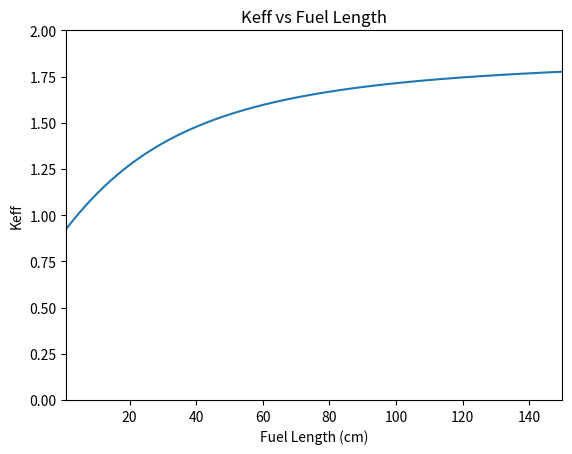

Write the Python code that produced this figure.
import numpy as np
import matplotlib.pyplot as plt
def my_range(start, end, step):
    while start<= end:
        yield start
        start += step
        
pufraction=0.2;
pitch=1.5;
coreDia=300;
Y=[]
X=[]
for i in my_range(1,150.5,0.5):
    fuel_length=i
    #Core and Cell Volume
    Vcell=((np.sqrt(3)/2)*(pitch)**2)*fuel_length;
    Vcore=((1/4)*(np.pi)*(0.5*coreDia))*fuel_length;
    #Fuel Volume
    fuelD=0.9;
    Vfuel=((1/4)*np.pi*(fuelD)**2)*fuel_length;
    
    #Cladding Volume
    Cladthick=0.05
    Vclad=(np.pi/4)*(((fuelD+(2*Cladthick))**2)-(fuelD)**2)*fuel_length;
    
    #Coolant Volume
    Vcool=Vcell-Vfuel-Vclad;
    
    #Simple Averaging Fractions
    fuelfraction=(Vfuel/Vcell);
    cladfraction=(Vclad/Vcell);
    coolfraction=(Vcool/Vcell);
    
    #Fuel Composition Fractions (Plutonium Fraction is pufraction)
    ufraction=1-pufraction
    
    #Densities of Lattice Materials (SS316 cross section approximated with elemental iron)
    N_a=6.02e+23;
    SS316_density=8;
    Na_density=0.927;
    Fuel_density=19;
    
    #Molar Mass of Lattice Materials
    MM_SS316=55.85;
    MM_Na=22.99;
    MM_U=238;
    MM_Pu=239;
    
    #Number Densities of Lattice Materials
    N_SS316=(SS316_density)*(N_a/MM_SS316);
    N_Na=(Na_density)*(N_a/MM_Na);
    N_U=(1-pufraction)*(Fuel_density)*(N_a/MM_U);
    N_Pu=(pufraction)*(Fuel_density)*(N_a/MM_Pu);
    barns=1e-24
    
    #Macroscopic 8-group Cross Sections of Sodium Coolant
    microNaNS=np.array([[1.5,2.2,3.6,3.5,4.0,3.9,7.3,3.2],
                   [0.0050,0.0002,0.0004,0.0010,0.0010,0.0010,0.0090,0.0080],
                   [0,0,0,0,0,0,0,0],
                   [0.623,0.6908,0.4458,0.2900,0.3500,0.3000,0.0400,0],
                   [0,0,0,0,0,0,0,0]]).T;
    
    microNaS=np.array([[0,0.52,0.09,0.003,0.009,0.001,0,0],
                       [0,0,0.69,0,0.0004,0.0004,0,0],
                       [0,0,0,0.44,0.005,0.008,0,0],
                       [0,0,0,0,0.29,0,0,0],
                       [0,0,0,0,0,0.35,0,0],
                       [0,0,0,0,0,0,0.3,0],
                       [0,0,0,0,0,0,0,0.04],
                       [0,0,0,0,0,0,0,0]]);
    
    macroNaNS=N_Na*barns*microNaNS;
    macroNaS=N_Na*barns*microNaS;
    
    #Macroscopic 8-group Cross Sections of SS316 (Iron)
    microFeNS=np.array([[2.2,2.1,2.4,3.1,4.5,6.1,6.9,10.4],
                        [0.02,0.003,0.005,0.006,0.008,0.012,0.032,0.02],
                        [0,0,0,0,0,0,0,0],
                        [1.0108,0.46,0.12,0.14,0.28,0.07,0.04,0],
                        [0,0,0,0,0,0,0,0]]).T;
    
    microFeS=np.array([[0,0.75,0.2,0.05,0.01,0.0008,0,0],
                        [0,0,0.33,0.1,0.02,0.01,0,0],
                        [0,0,0,0.12,0,0,0,0],
                        [0,0,0,0,0.14,0,0,0],
                        [0,0,0,0,0,0.28,0,0],
                        [0,0,0,0,0,0,0.07,0],
                        [0,0,0,0,0,0,0,0.04],
                        [0,0,0,0,0,0,0,0]]);
    
    macroFeNS=N_SS316*barns*microFeNS;
    macroFeS=N_SS316*barns*microFeS;
    
    #Macroscopic 8-group Cross Sections of U-238
    microUNS=np.array([[4.3,4.8,6.3,9.3,11.7,12.7,13.1,11],
                       [0.01,0.09,0.11,0.15,0.26,0.47,0.84,1.47],
                       [0.58,0.2,0,0,0,0,0,0],
                       [2.293,1.49,0.3759,0.2935,0.2,0.09,0.01,0],
                       [2.91,2.58,0,0,0,0,0,0]]).T;
    
    microUS=np.array([[0,1.28,0.78,0.2,0.03,0.003,0,0],
                      [0,0,1.05,0.42,0.01,0.01,0,0],
                      [0,0,0,0.33,0.04,0.005,0.009,0],
                      [0,0,0,0,0.29,0.003,0.005,0],
                      [0,0,0,0,0,0.18,0.02,0],
                      [0,0,0,0,0,0,0.09,0],
                      [0,0,0,0,0,0,0,0.01],
                      [0,0,0,0,0,0,0,0]]);
    
    macroUNS=N_U*barns*microUNS;
    macroUS=N_U*barns*microUS;
    
    #Macroscopic 8-group Cross Sections of Pu-239
    microPuNS=np.array([[4.5,5.1,6.3,8.6,11.3,13.1,16.5,31.8],
                        [0.01,0.03,0.11,0.2,0.35,0.59,1.98,8.54],
                        [1.85,1.82,1.6,1.51,1.6,1.67,2.78,10.63],
                        [1.49,0.826,0.3709,0.1905,0.15,0.09,0.01,0],
                        [3.4,3.07,2.95,2.9,2.88,2.88,2.87,2.87]]).T;
    
    microPuS=np.array([[0,0.66,0.6,0.19,0.04,0.005,0,0],
                       [0,0,0.64,0.15,0.03,0.006,0,0],
                       [0,0,0,0.31,0.05,0.01,0.009,0],
                       [0,0,0,0,0.18,0.01,0.005,0],
                       [0,0,0,0,0,0.13,0.02,0],
                       [0,0,0,0,0,0,0.09,0],
                       [0,0,0,0,0,0,0,0.01],
                       [0,0,0,0,0,0,0,0]]);
    
    macroPuNS=N_Pu*barns*microPuNS;
    macroPuS=N_Pu*barns*microPuS;
    
    #Fission,Capture,and Absorbtion 8-group Cross Sections of Sodium Coolant
    fissNa=macroNaNS[:,2];
    capNa=macroNaNS[:,1];
    abspNa=fissNa+capNa;
    
    #Fission,Capture,and Absorbtion 8-group Cross Sections of SS316
    fissFe=macroFeNS[:,2];
    capFe=macroFeNS[:,1];
    abspFe=fissFe+capFe;
    
    #Fission,Capture,and Absorbtion 8-group Cross Sections of U-238
    fissU=macroUNS[:,2];
    capU=macroUNS[:,1];
    abspU=fissU+capU;
    
    #Fission,Capture,and Absorbtion 8-group Cross Sections of Pu-239
    fissPu=macroPuNS[:,2];
    capPu=macroPuNS[:,1];
    abspPu=fissPu+capPu;
    
    #Transport 8-group Cross Sections of all Core Materials
    trNa=macroNaNS[:,0];
    trFe=macroFeNS[:,0];
    trU=macroUNS[:,0];
    trPu=macroPuNS[:,0];
    
    #Removal 8-group Cross Sections of all Core Materials
    reNa=macroNaNS[:,3]+abspNa;
    reFe=macroFeNS[:,3]+abspFe;
    reU=macroUNS[:,3]+abspU;
    rePu=macroPuNS[:,3]+abspPu;
    
    #Fission Neutron Production of all Core Materials (vSigmaF)
    vfNa=microNaNS[:,4]*fissNa;
    vfFe=microFeNS[:,4]*fissFe;
    vfU=microUNS[:,4]*fissU;
    vfPu=microPuNS[:,4]*fissPu;    
    
    #Simple Cell Homogenization of Transport Cross Sections 
    trCellg=(trNa*coolfraction)+(trFe*cladfraction)+(trU*fuelfraction)+(trPu*fuelfraction);
    
    #Simple Cell Homogenization of Absorbtion Cross Sections 
    abspCellg=(abspNa*coolfraction)+(abspFe*cladfraction)+(abspU*fuelfraction)+(abspPu*fuelfraction);
    
    #Simple Cell Homogenization of Removal Cross Sections 
    reCellg=(reNa*coolfraction)+(reFe*cladfraction)+(reU*fuelfraction)+(rePu*fuelfraction);
    
    #Simple Cell Homogenization of Downscattering Cross Sections
    dsCellg=(macroNaS*coolfraction)+(macroFeS*cladfraction)+(macroUS*fuelfraction)+(macroPuS*fuelfraction);
    
    #Simple Cell Homogenization of Fission Cross Sections 
    fissCellg=((fissNa*coolfraction)+(fissFe*cladfraction)+(fissU*fuelfraction)+(fissPu*fuelfraction));
    
    #Simple Cell Homogenization of Fission Neutron Production (vSigmaF) 
    vfCellg=(vfNa*coolfraction)+(vfFe*cladfraction)+(vfU*fuelfraction)+(vfPu*fuelfraction);
    
    #8-group Diffusion Coefficients of Homogenized Cell
    Dg=1/(3*(trCellg+abspCellg));
        
    #8-group Fission Spectrum
    Xg=np.array([[0.365,0.396,0.173,0.050,0.012,0.003,0.001,0]]).T;
    
    #Buckling Variable and Eigenvalue for Keff=1.15
    extr=20;
    B=((2.405/((0.5*coreDia)+extr))**2)+(((np.pi)/(fuel_length+(2*extr)))**2);
    
    #Constructing Matricies to Find Keff
    fissionMatrix=np.asmatrix(np.array([vfCellg])).T;
    fixedScatterArray=dsCellg.T
    
    scatterMatrix=np.asmatrix(fixedScatterArray);
    
    diffusionMatrix=np.asmatrix(np.array([Dg])).T;
    DBgMatrix=B*diffusionMatrix;
    reMatrix=np.asmatrix(np.array([reCellg])).T;
    DBgReMatrix=(DBgMatrix+reMatrix);
    
    M=np.matrix([[DBgReMatrix[0,0],0,0,0,0,0,0,0],
                 [0,DBgReMatrix[1,0],0,0,0,0,0,0],
                 [0,0,DBgReMatrix[2,0],0,0,0,0,0],
                 [0,0,0,DBgReMatrix[3,0],0,0,0,0],
                 [0,0,0,0,DBgReMatrix[4,0],0,0,0],
                 [0,0,0,0,0,DBgReMatrix[5,0],0,0],
                 [0,0,0,0,0,0,DBgReMatrix[6,0],0],
                 [0,0,0,0,0,0,0,DBgReMatrix[7,0]]]);
    
    LMatrix=M-scatterMatrix;
    spectrumMatrix=np.matrix(Xg);
    fluxMatrix=np.linalg.solve(LMatrix,spectrumMatrix);
    
    #Model Outputs
    Keff=np.sum(np.multiply(fissionMatrix,fluxMatrix));
    Y.append(float(Keff))
    X.append(float(fuel_length))
    if 1.13<= Keff <=1.17:
        print(Keff,fuel_length)

y=np.asarray(Y)
x=np.asarray(X)
plt.plot(x,y)
plt.axis(xmin=1,xmax=150,ymin=0,ymax=2.0)
plt.xlabel("Fuel Length (cm)")
plt.ylabel("Keff")
plt.title("Keff vs Fuel Length")